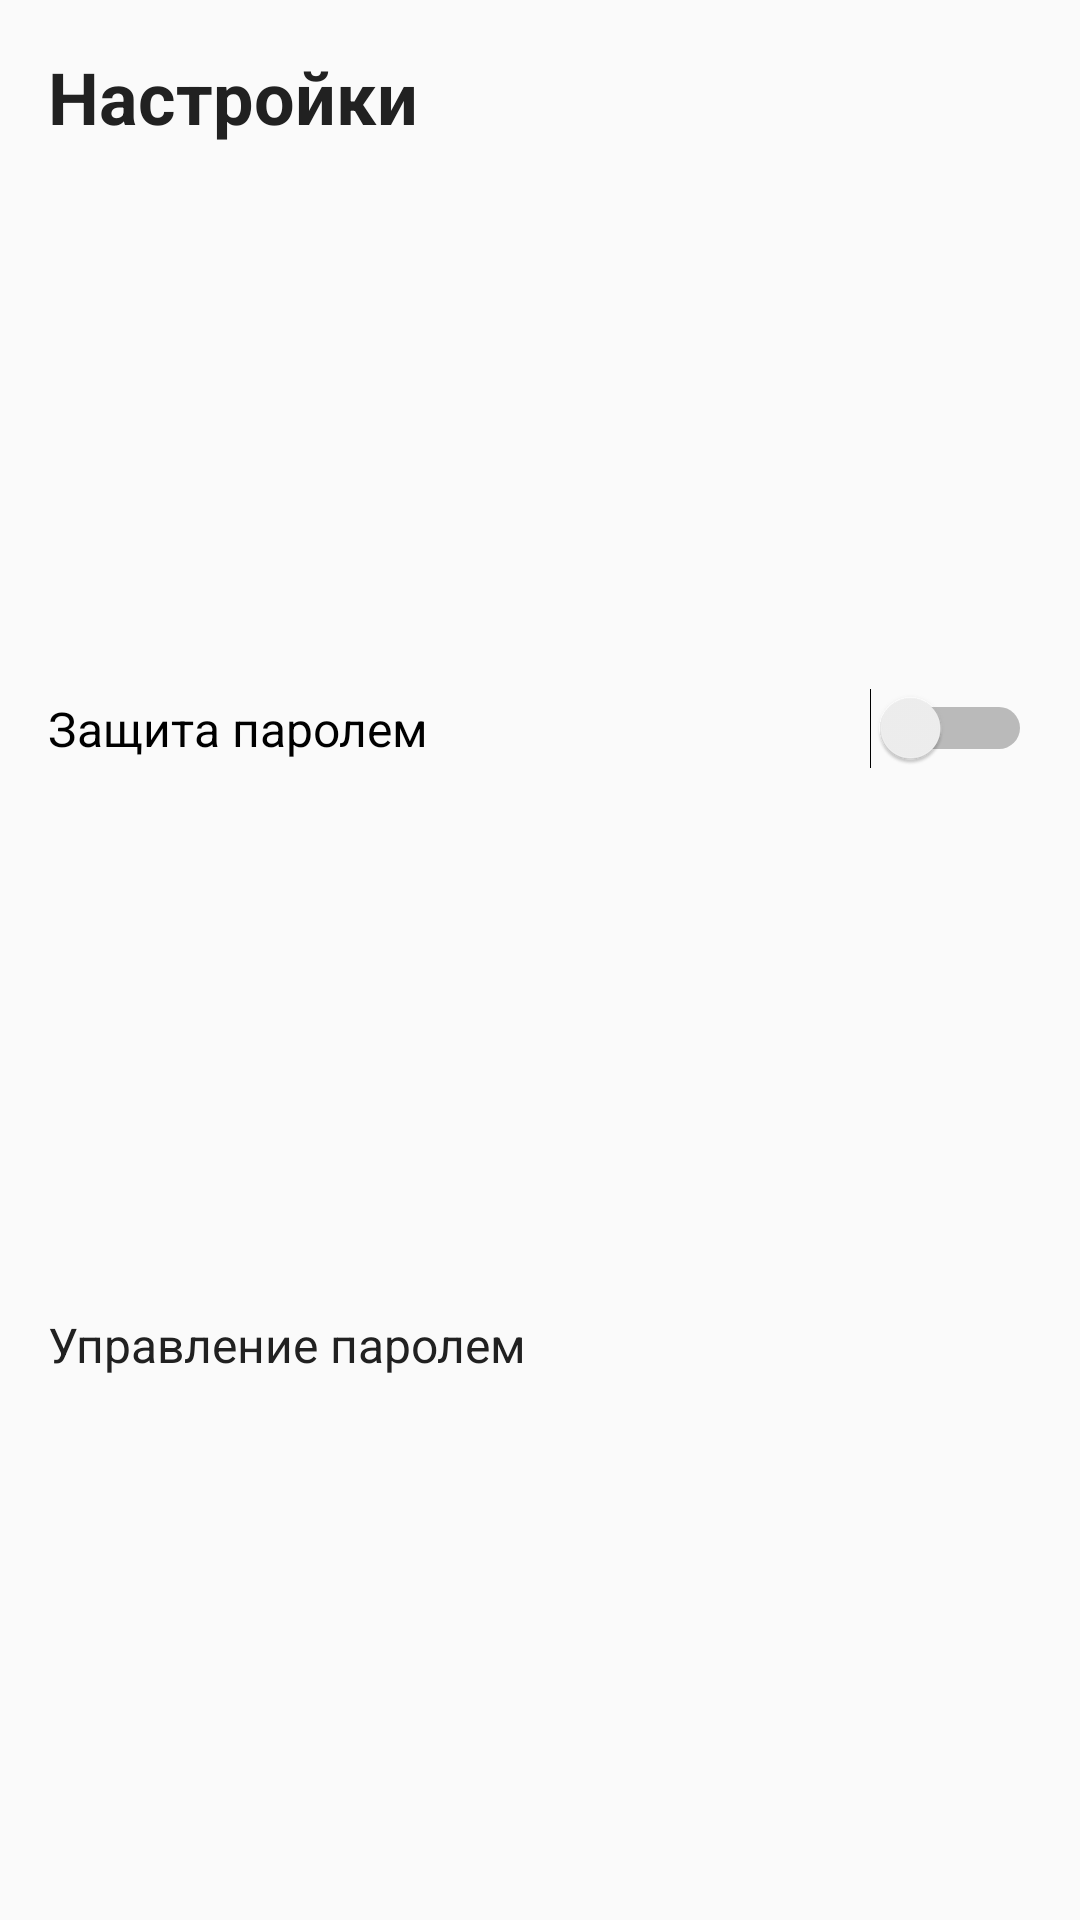

Produce the Android XML layout that renders to this screen, including the resource entries it uses.
<!-- AndroidManifest.xml: application theme Theme.AppCompat.Light.NoActionBar -->
<!-- res/layout/activity_settings_dialog.xml -->
<?xml version="1.0" encoding="utf-8"?>
<android.support.constraint.ConstraintLayout
        xmlns:android="http://schemas.android.com/apk/res/android"
        xmlns:tools="http://schemas.android.com/tools"
        xmlns:app="http://schemas.android.com/apk/res-auto"
        android:layout_width="wrap_content"
        android:layout_height="wrap_content"
        android:minWidth="280dp"
        tools:context=".ui.dialog.settings.SettingsDialog">
    <TextView
            android:id="@+id/settings"
            android:layout_width="0dp"
            android:layout_height="wrap_content"
            android:text="Настройки"
            android:textSize="24sp"
            android:textStyle="bold"
            android:textColor="@color/blackish"
            android:layout_margin="@dimen/margin_standard"
            app:layout_constraintTop_toTopOf="parent"
            app:layout_constraintLeft_toLeftOf="parent"
            app:layout_constraintRight_toRightOf="parent"/>

    <Switch
            android:text="Защита паролем"
            android:layout_width="0dp"
            android:layout_height="wrap_content"
            android:id="@+id/switch1"
            app:layout_constraintTop_toBottomOf="@id/settings"
            app:layout_constraintLeft_toLeftOf="parent"
            app:layout_constraintRight_toRightOf="parent"
            app:layout_constraintBottom_toTopOf="@+id/passwordControl"
            android:textSize="16sp"
            android:layout_margin="@dimen/margin_standard"/>
    <TextView
            android:id="@+id/passwordControl"
            android:layout_width="0dp"
            android:layout_height="wrap_content"
            app:layout_constraintLeft_toLeftOf="parent"
            app:layout_constraintRight_toRightOf="parent"
            app:layout_constraintTop_toBottomOf="@+id/switch1"
            app:layout_constraintBottom_toBottomOf="parent"
            android:text="Управление паролем"
            android:textSize="16sp"
            android:textColor="@color/blackish"
            android:layout_marginLeft="@dimen/margin_standard"
            android:layout_marginRight="@dimen/margin_standard"
            android:layout_marginBottom="@dimen/margin_standard"/>
</android.support.constraint.ConstraintLayout>
<!-- resources referenced by this layout -->
<resources>
  <color name="blackish">#212121</color>
  <dimen name="margin_standard">16dp</dimen>
</resources>
